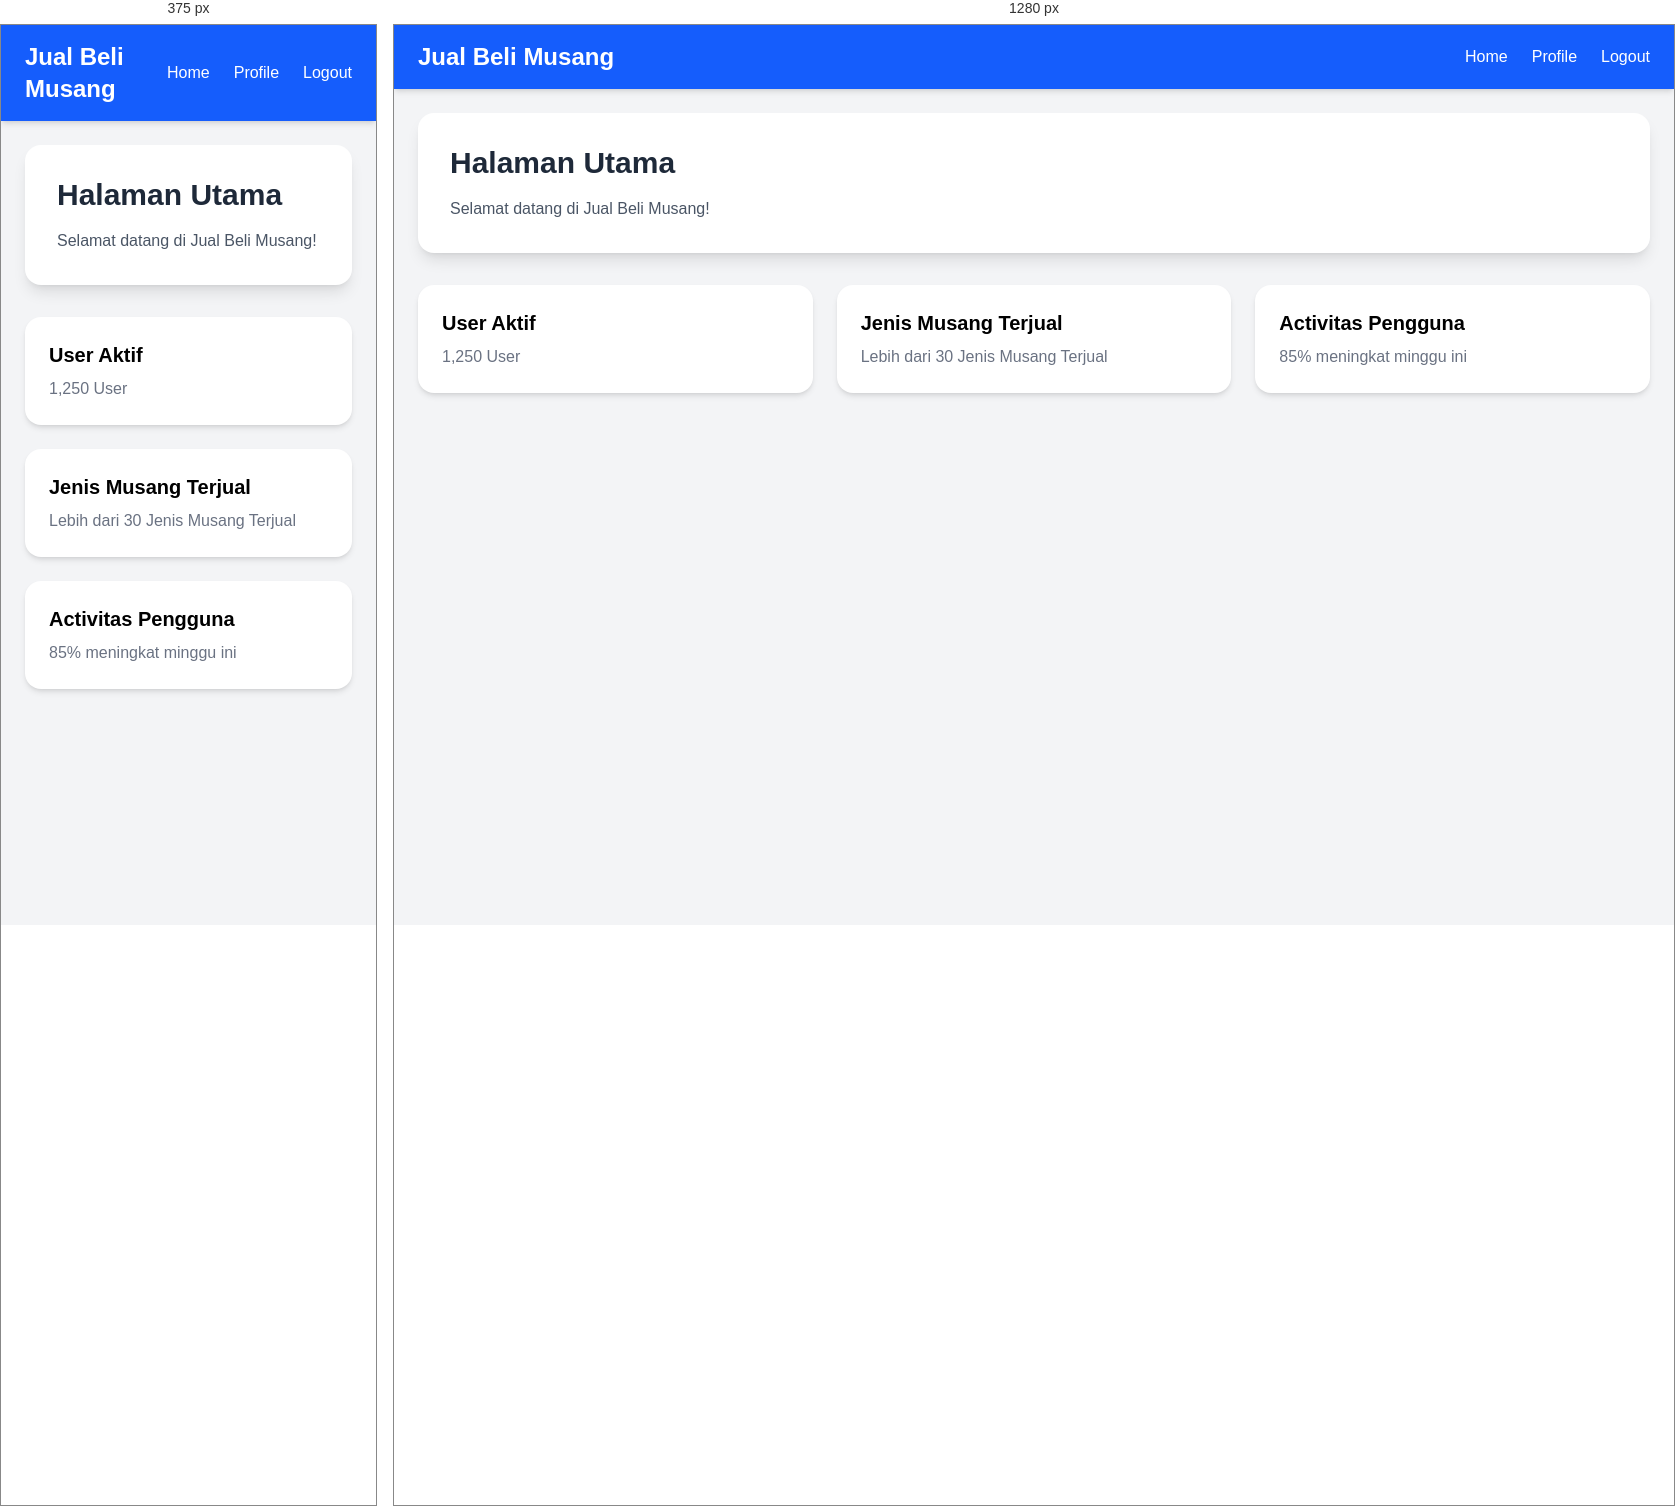
Rendered at 375 px and 1280 px, left to right.

<!-- file: dashboard.html -->
<!-- dashboard.html -->
<!doctype html>
<html lang="id">
<head>
  <meta charset="UTF-8">
  <meta name="viewport" content="width=device-width, initial-scale=1.0">
  <link href="./output.css" rel="stylesheet">
  <title>Dashboard</title>
</head>

<body class="bg-gray-100 min-h-screen">

  <!-- Navbar -->
  <nav class="bg-blue-600 text-white shadow-md">

    <div class="max-w-7xl mx-auto px-6 py-4 flex justify-between items-center">

      <h1 class="text-2xl font-bold">
        Jual Beli Musang
      </h1>

      <ul class="flex gap-6 font-medium">
        <li>
          <a href="#" class="hover:text-gray-200">
            Home
          </a>
        </li>

        <li>
          <a href="#" class="hover:text-gray-200">
            Profile
          </a>
        </li>

        <li>
          <a href="index.html" class="hover:text-gray-200">
            Logout
          </a>
        </li>
      </ul>

    </div>

  </nav>

  <!-- Content -->
  <main class="max-w-7xl mx-auto p-6">

    <div class="bg-white rounded-2xl shadow-lg p-8">

      <h2 class="text-3xl font-bold text-gray-800 mb-4">
        Halaman Utama
      </h2>

      <p class="text-gray-600">
        Selamat datang di Jual Beli Musang!
      </p>

    </div>

    <!-- Cards -->
    <div class="grid md:grid-cols-3 gap-6 mt-8">

      <div class="bg-white p-6 rounded-2xl shadow-md">
        <h3 class="text-xl font-bold mb-2">
          User Aktif
        </h3>

        <p class="text-gray-500">
          1,250 User
        </p>
      </div>

      <div class="bg-white p-6 rounded-2xl shadow-md">
        <h3 class="text-xl font-bold mb-2">
          Jenis Musang Terjual
        </h3>

        <p class="text-gray-500">
          Lebih dari 30 Jenis Musang Terjual
        </p>
      </div>

      <div class="bg-white p-6 rounded-2xl shadow-md">
        <h3 class="text-xl font-bold mb-2">
          Activitas Pengguna
        </h3>

        <p class="text-gray-500">
          85% meningkat minggu ini
        </p>
      </div>

    </div>

  </main>

</body>
</html>

/* @media block from output.css */
@media (width >= 48rem) {
      grid-template-columns: repeat(3, minmax(0, 1fr));
    }